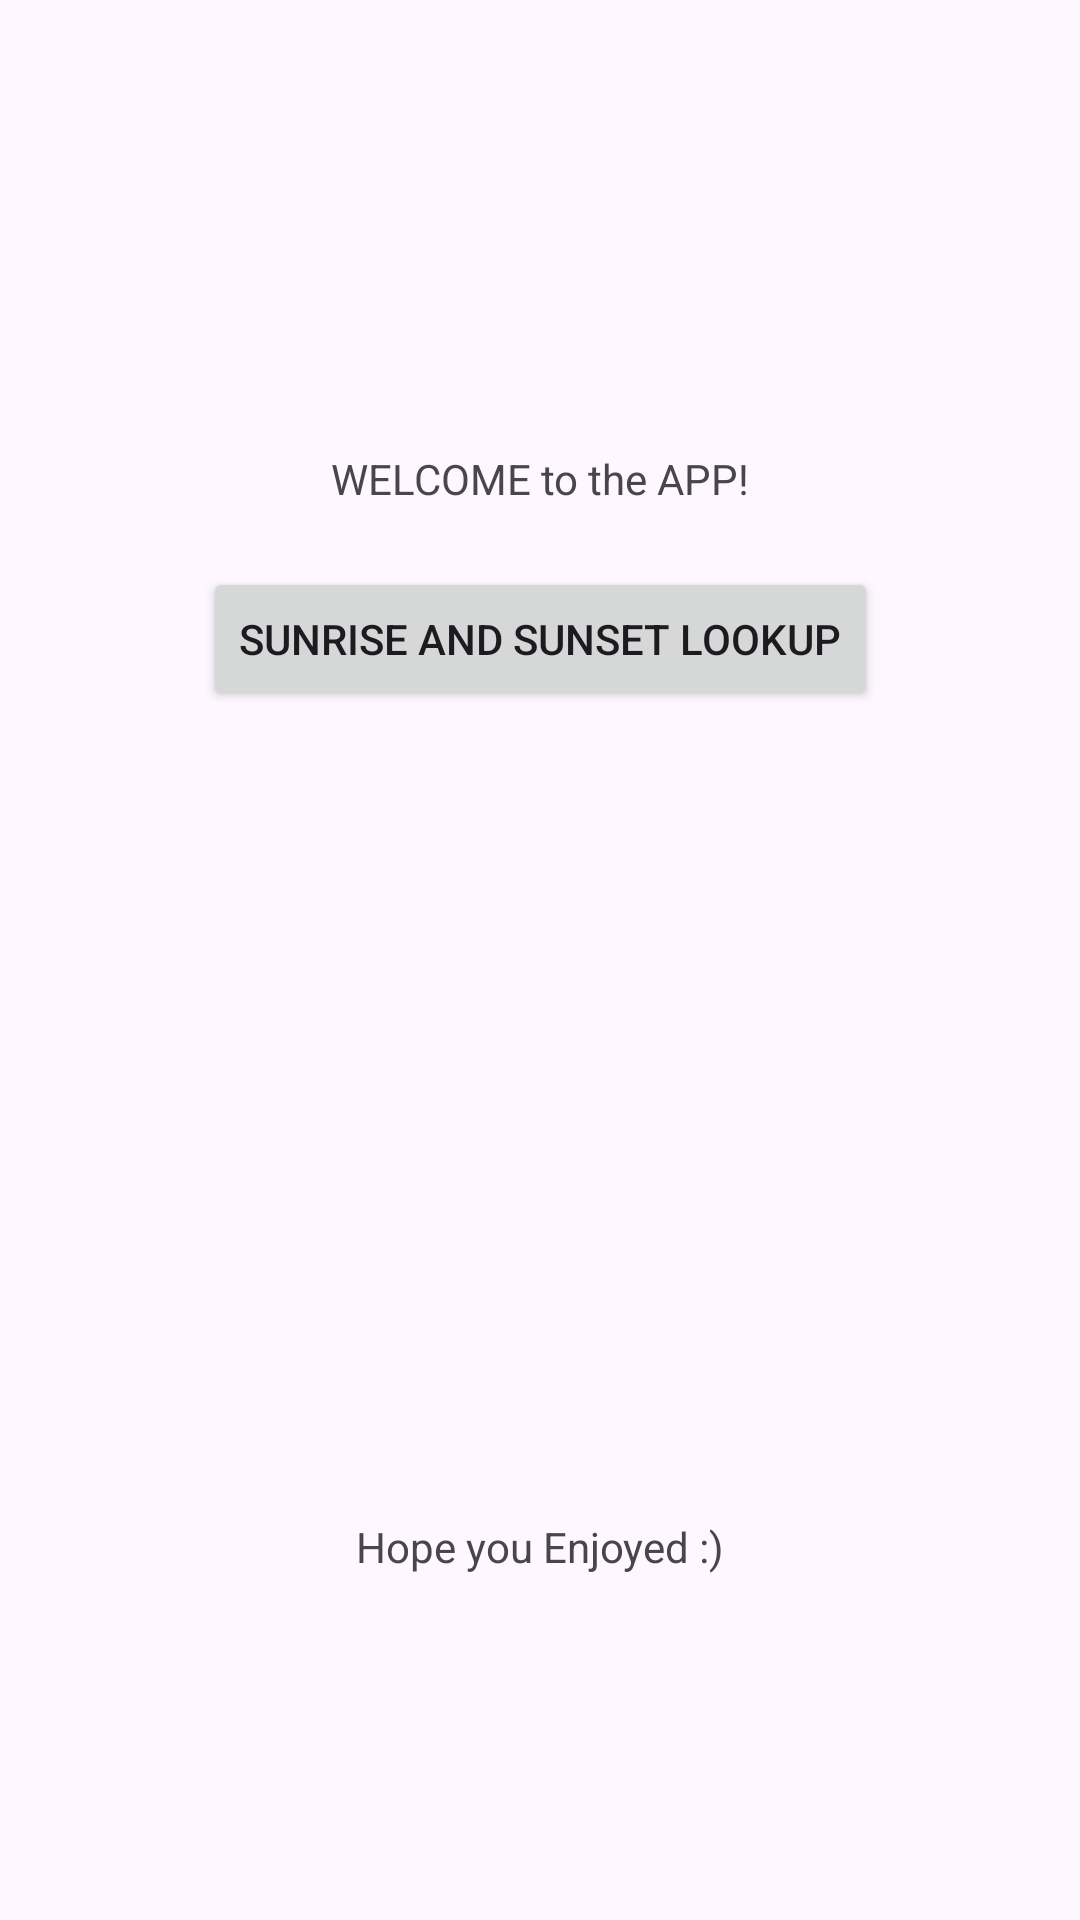

Produce the Android XML layout that renders to this screen, including the resource entries it uses.
<!-- AndroidManifest.xml: activity theme Theme.NewFinalProject -->
<!-- res/layout/activity_main.xml -->
<?xml version="1.0" encoding="utf-8"?>
<androidx.constraintlayout.widget.ConstraintLayout xmlns:android="http://schemas.android.com/apk/res/android"
    xmlns:app="http://schemas.android.com/apk/res-auto"
    xmlns:tools="http://schemas.android.com/tools"
    android:layout_width="match_parent"
    android:layout_height="match_parent"
    tools:context=".MainActivity">

    <TextView
        android:id="@+id/textView"
        android:layout_width="wrap_content"
        android:layout_height="wrap_content"
        android:layout_marginTop="150dp"
        android:text="WELCOME to the APP!"
        app:layout_constraintEnd_toEndOf="parent"
        app:layout_constraintStart_toStartOf="parent"
        app:layout_constraintTop_toTopOf="parent" />

    <Button
        android:id="@+id/sujal"
        android:layout_width="wrap_content"
        android:layout_height="wrap_content"
        android:layout_marginTop="20dp"
        android:text="SUNRISE AND SUNSET LOOKUP"
        app:layout_constraintTop_toBottomOf="@+id/textView"
    app:layout_constraintEnd_toEndOf="parent"
    app:layout_constraintStart_toStartOf="parent" />

    <TextView
        android:id="@+id/textView2"
        android:layout_width="wrap_content"
        android:layout_height="wrap_content"
        android:layout_marginBottom="115dp"
        android:text="Hope you Enjoyed :)"
        app:layout_constraintBottom_toBottomOf="parent"
        app:layout_constraintEnd_toEndOf="parent"
        app:layout_constraintStart_toStartOf="parent" />
</androidx.constraintlayout.widget.ConstraintLayout>
<!-- resources referenced by this layout -->
<resources>
  <style name="Theme.NewFinalProject" parent="Base.Theme.NewFinalProject" />
  <style name="Base.Theme.NewFinalProject" parent="Theme.Material3.DayNight.NoActionBar">
          
          
      </style>
</resources>
